Image classification data set "FineTuningResNet50" (modiashu/FineTuningResNet50 on GitHub). Class labels (7): creamy paste, diced, grated, juiced, jullienne, sliced, whole.

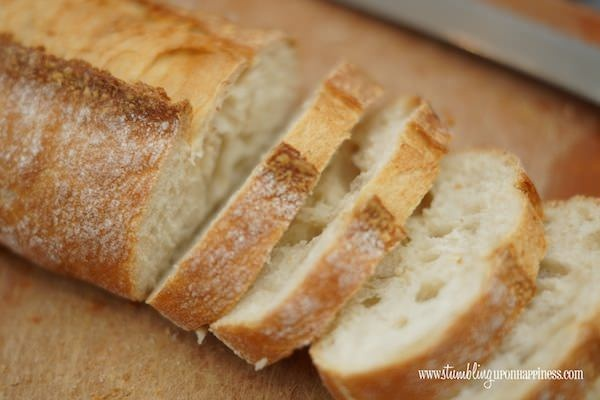
Label: sliced

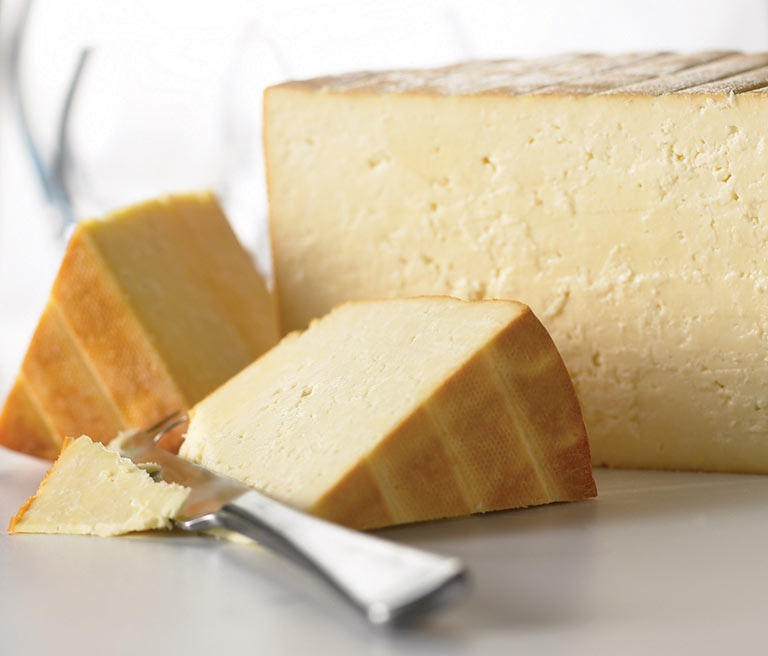
Label: whole

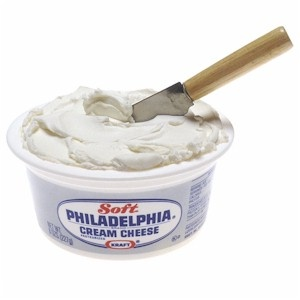
Label: creamy paste

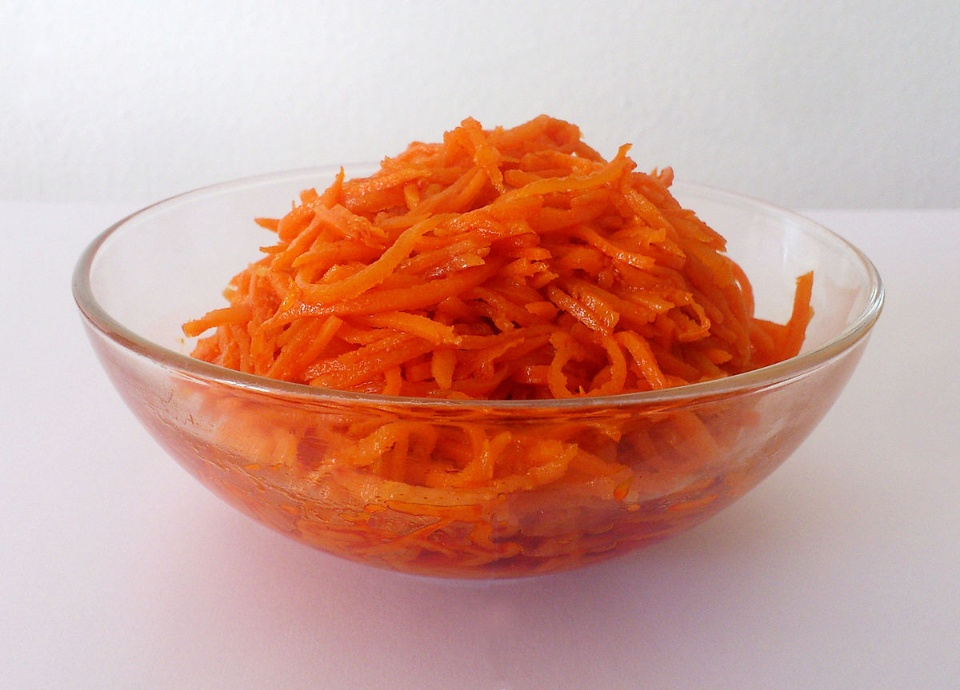
Label: grated

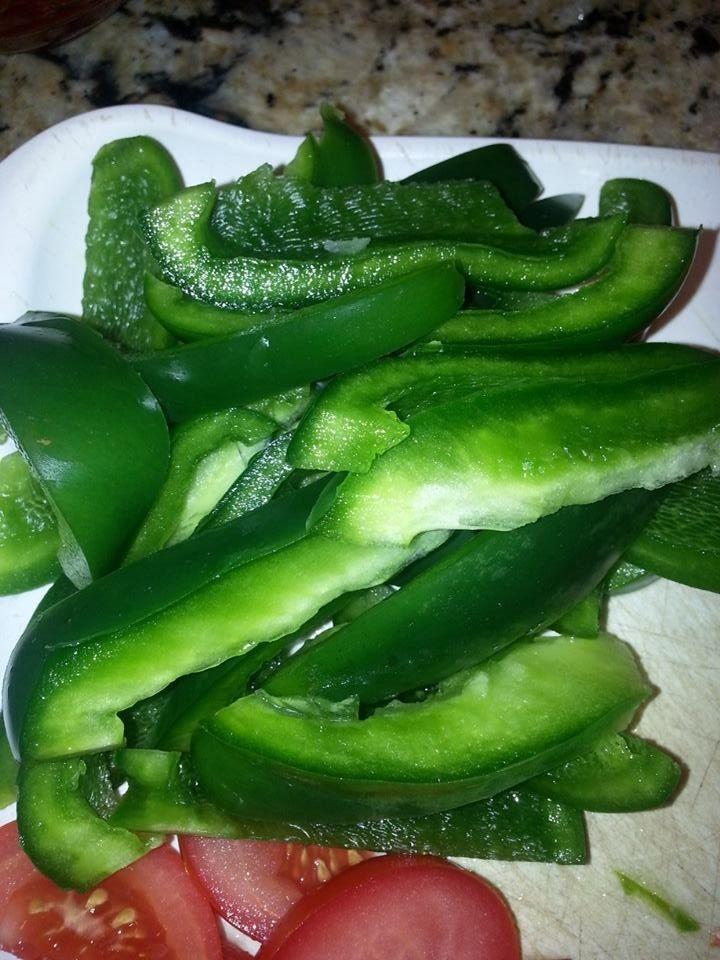
Label: jullienne

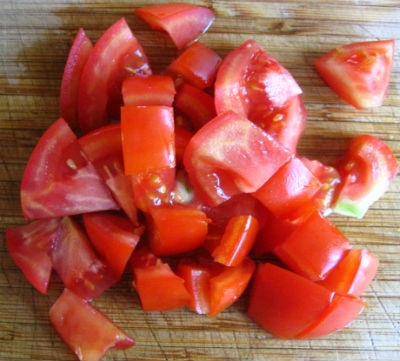
Label: diced
